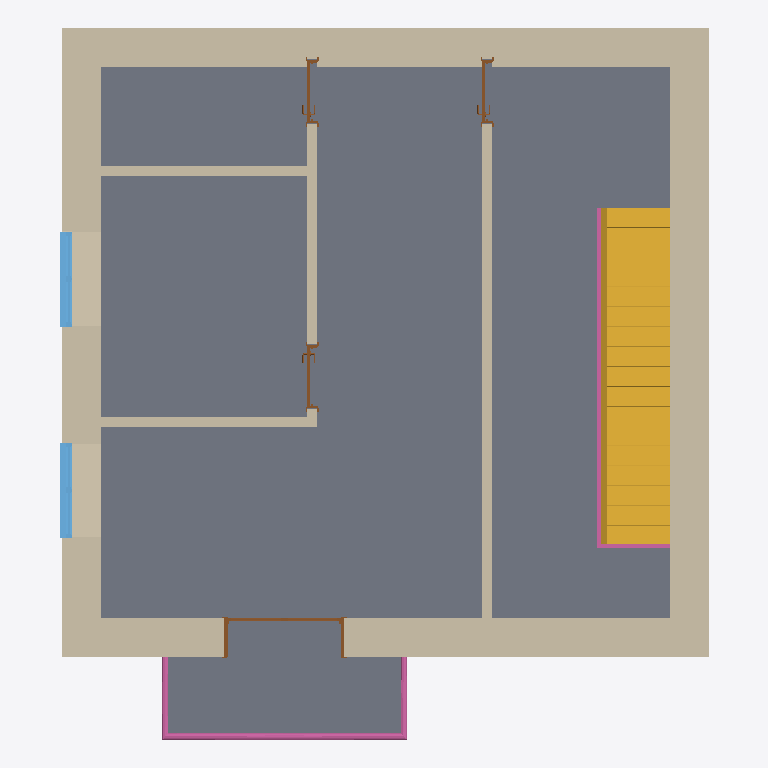
Plan cut of the same IFC building model at storey 'Pavimento2' (level 6.00 m, cut at 7.40 m), seen from above with north up, elements coloured by IFC class: 8 walls (beige), 4 doors (brown), 2 railings (pink), 2 windows (light blue), 1 slab (grey), 1 stair (yellow). Cut surfaces are drawn darker.
Extent 8.2 m × 8.9 m × 14.3 m (x, y, z). Storeys (4): Cave at -3.00 m; CotaSoleira at 0.00 m; Pavimento1 at 3.00 m; Pavimento2 at 6.00 m. Elements (63): 28 IfcWallStandardCase, 12 IfcDoor, 10 IfcWindow, 5 IfcRailing, 4 IfcSlab, 3 IfcStair, 1 IfcRoof.

HEADER;
FILE_DESCRIPTION(('ViewDefinition [CoordinationView_V2.0]','RevitIdentifiers [VersionGUID: ff529d92-96d9-4c9b-99fc-f56b2b482897, NumberOfSaves: 47]','CoordinateReference [CoordinateBase: Shared Coordinates, ProjectSite: Default Site]'),'2;1');
FILE_NAME('Project Number','2024-01-19T11:41:48+00:00',(''),(''),'ODA SDAI 23.12','Autodesk Revit 24.0.5.432 (ENG) - IFC 24.1.1.6','');
FILE_SCHEMA(('IFC2X3'));
ENDSEC;
DATA;
#103=IFCPROJECT('1iZWy4KIHA8fGu3zvUfYuM',#18,'Project Number',$,$,'Project Name','Project Status',(#98),#95);
#132=IFCSITE('1iZWy4KIHA8fGu3zvUfYuK',#18,'Default',$,$,#131,$,$,.ELEMENT.,$,$,$,$,$);
#810=IFCSITE('2y1OcZ9QbCUwOhLlus$vZG',#18,'Toposolid:Generic - 1000mm:313215',$,'Toposolid:Generic - 1000mm',#725,#809,$,$,$,$,$,$,$);
#9079=IFCSITE('1kicYO_ivAOOeWS6SQkdqW',#18,'Toposolid:Path - 150mm concrete:323015',$,'Toposolid:Path - 150mm concrete',#9068,#9078,$,$,$,$,$,$,$);
#9106=IFCSITE('2L0NI7BYL2PQk6iaKZXLmR',#18,'Street:Street:330826',$,'Street:Street',#9105,#9102,$,$,$,$,$,$,$);
#114=IFCBUILDING('1iZWy4KIHA8fGu3zvUfYuN',#18,'',$,$,#112,$,'',.ELEMENT.,$,$,$);
#118=IFCBUILDINGSTOREY('2y1OcZ9QbCUwOhLlus$vRz',#18,'Cave',$,'Level:Circle Head - Project Datum',#117,$,'Cave',.ELEMENT.,-2.999999999999999);
#121=IFCBUILDINGSTOREY('3Zu5Bv0LOHrPC10026FoQQ',#18,'CotaSoleira',$,'Level:Circle Head - Project Datum',#120,$,'CotaSoleira',.ELEMENT.,0.0);
#125=IFCBUILDINGSTOREY('15Z0v90RiHrPC20026FoKR',#18,'Pavimento1',$,'Level:Circle Head - Project Datum',#124,$,'Pavimento1',.ELEMENT.,2.9999999999999996);
#129=IFCBUILDINGSTOREY('2y1OcZ9QbCUwOhLlus$vTF',#18,'Pavimento2',$,'Level:Circle Head - Project Datum',#128,$,'Pavimento2',.ELEMENT.,5.999999999999999);
#976=IFCSLAB('2y1OcZ9QbCUwOhLlus$vJY',#18,'Floor:Floor-Upper_160mmConc-CorusComFlor51:314189',$,'Floor:Floor-Upper_160mmConc-CorusComFlor51',#944,#975,'314189',.FLOOR.);
#1545=IFCWALLSTANDARDCASE('3dUPquTnvBDe7uKbalFHVg',#18,'Basic Wall:Wall-Ext_102Bwk-75Ins-100LBlk-12P:315119',$,'Basic Wall:Wall-Ext_102Bwk-75Ins-100LBlk-12P',#1520,#1544,'315119');
#2497=IFCSTAIR('2Lg8dgFsdDPpSDtQbWbBYT',#18,'Assembled Stair:Stair:316141:2',$,'Assembled Stair:Private',#2470,$,'316141',.STRAIGHT_RUN_STAIR.);
#1628=IFCWALLSTANDARDCASE('3dUPquTnvBDe7uKbalFHP5',#18,'Basic Wall:Wall-Ext_102Bwk-75Ins-100LBlk-12P:315200',$,'Basic Wall:Wall-Ext_102Bwk-75Ins-100LBlk-12P',#1591,#1627,'315200');
#1510=IFCWALLSTANDARDCASE('3dUPquTnvBDe7uKbalFHUT',#18,'Basic Wall:Wall-Ext_102Bwk-75Ins-100LBlk-12P:315032',$,'Basic Wall:Wall-Ext_102Bwk-75Ins-100LBlk-12P',#1472,#1509,'315032');
#1662=IFCWALLSTANDARDCASE('3dUPquTnvBDe7uKbalFHPg',#18,'Basic Wall:Wall-Ext_102Bwk-75Ins-100LBlk-12P:315247',$,'Basic Wall:Wall-Ext_102Bwk-75Ins-100LBlk-12P',#1638,#1661,'315247');
#2687=IFCWALLSTANDARDCASE('3K1WDbvaDCBuDp$lj84Pbb',#18,'Basic Wall:Wall-Int_12P-100Blk-12P:317684',$,'Basic Wall:Wall-Int_12P-100Blk-12P',#2675,#2686,'317684');
#50404=IFCRAILING('2$tIMZwq5DX9gnklH48Pvg',#18,'Railing:Glass_Panel-Bottom_Fill:324712',$,'Railing:Glass_Panel-Bottom_Fill',#48981,#50403,'324712',.NOTDEFINED.);
#9048=IFCWALLSTANDARDCASE('19MoExGJjCSPhKzWIa80y_',#18,'Basic Wall:Wall-Int_12P-100Blk-12P:318641',$,'Basic Wall:Wall-Int_12P-100Blk-12P',#9036,#9047,'318641');
#9026=IFCWALLSTANDARDCASE('19MoExGJjCSPhKzWIa80y3',#18,'Basic Wall:Wall-Int_12P-100Blk-12P:318604',$,'Basic Wall:Wall-Int_12P-100Blk-12P',#9014,#9025,'318604');
#39703=IFCWALLSTANDARDCASE('1ZAenL12bBzuBbf29geGsw',#18,'Basic Wall:Wall-Int_12P-100Blk-12P:385330',$,'Basic Wall:Wall-Int_12P-100Blk-12P',#39691,#39702,'385330');
#47295=IFCRAILING('3K1WDbvaDCBuDp$lj84PJP',#18,'Railing:1100mm:316744',$,'Railing:1100mm',#46659,#47294,'316744',.NOTDEFINED.);
#10094=IFCWINDOW('1ZAenL12bBzuBbf29geKoU',#18,'NBS_ExtWndwSym_Double_TopHungLight-TopHungLight:TopHungLight-TopHungLight_1200x1200mm:368662',$,'NBS_ExtWndwSym_Double_TopHungLight-TopHungLight:TopHungLight-TopHungLight_1200x1200mm',#51067,#10090,'368662',1.5099999999999996,1.1999999999999988);
#45829=IFCWINDOW('1ZAenL12bBzuBbf29geGrb',#18,'NBS_ExtWndwSym_Double_TopHungLight-TopHungLight:TopHungLight-TopHungLight_1200x1200mm:385517',$,'NBS_ExtWndwSym_Double_TopHungLight-TopHungLight:TopHungLight-TopHungLight_1200x1200mm',#51146,#45825,'385517',1.5099999999999996,1.1999999999999988);
#32297=IFCDOOR('1ZAenL12bBzuBbf29geLyA',#18,'NBS_DrsetSym_Interior-Double_FullyGlazed:1510x2100mm:373634',$,'NBS_DrsetSym_Interior-Double_FullyGlazed:1510x2100mm',#51167,#32293,'373634',2.099999999999982,1.509999999999996);
#45814=IFCDOOR('1ZAenL12bBzuBbf29geGtf',#18,'Doors_IntSgl:810x2110mm:385377',$,'Doors_IntSgl:810x2110mm',#51272,#45810,'385377',2.11,0.8099999999999994);
#8885=IFCDOOR('19MoExGJjCSPhKzWIa80Y4',#18,'Doors_IntSgl:810x2110mm:318219',$,'Doors_IntSgl:810x2110mm',#51212,#8881,'318219',2.11,0.8099999999999994);
#9062=IFCDOOR('19MoExGJjCSPhKzWIa80yy',#18,'Doors_IntSgl:810x2110mm:318643',$,'Doors_IntSgl:810x2110mm',#51257,#9058,'318643',2.11,0.8099999999999994);
ENDSEC;